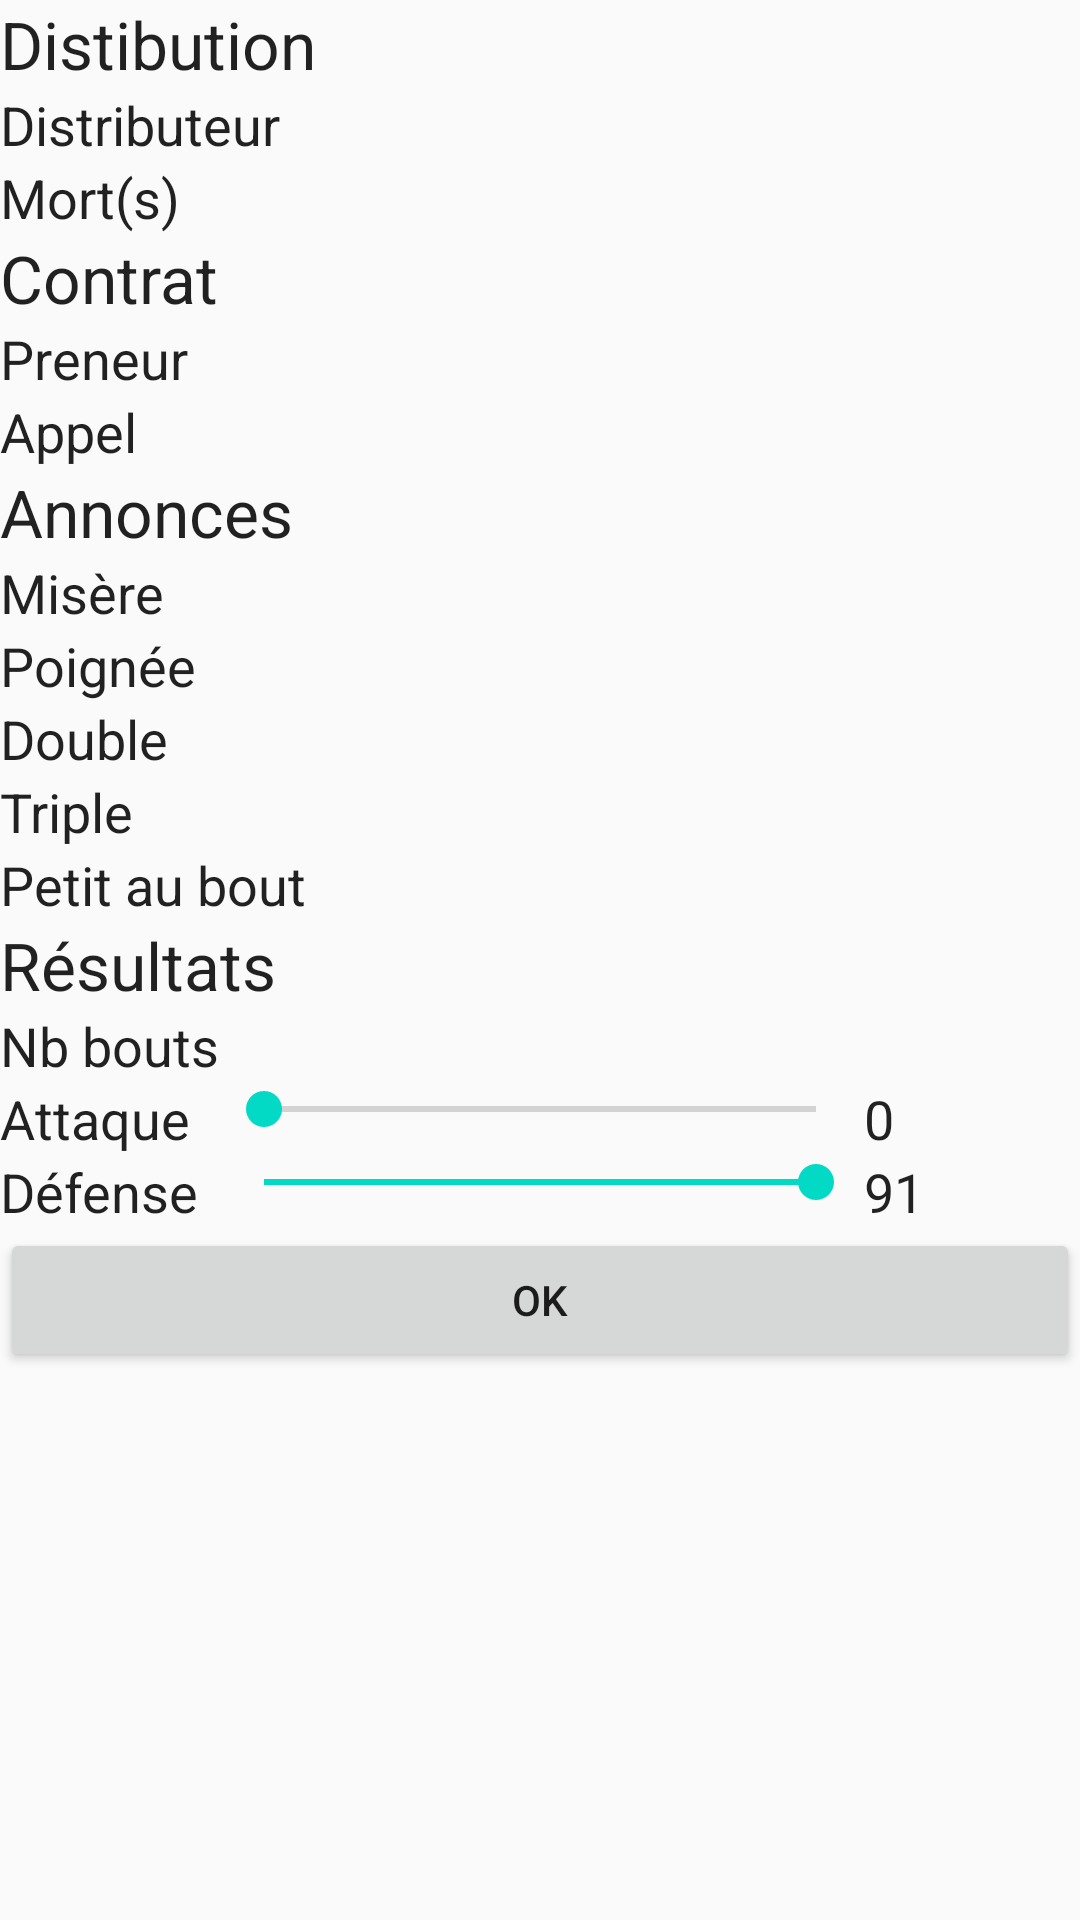

Android layout source for this screen:
<!-- AndroidManifest.xml: application theme AppTheme -->
<!-- res/layout/activity_new_deal.xml -->
<?xml version="1.0" encoding="utf-8"?>
<ScrollView xmlns:android="http://schemas.android.com/apk/res/android"
    xmlns:tools="http://schemas.android.com/tools"
    android:layout_width="match_parent"
    android:layout_height="match_parent">
    <LinearLayout
        android:orientation="vertical"
        android:layout_width="match_parent"
        android:layout_height="match_parent"
        tools:context="fr.cbug.wditarot.NewDealActivity">

        
        <TextView
            android:layout_width="match_parent"
            android:layout_height="wrap_content"
            android:text="@string/deal_dealing"
            style="@android:style/TextAppearance.Large"/>
        <TextView
            android:layout_width="match_parent"
            android:layout_height="wrap_content"
            android:text="@string/deal_dealer"
            style="@android:style/TextAppearance.Medium"/>
        <RadioGroup
            android:id="@+id/deal_dealer_layout"
            android:layout_width="match_parent"
            android:layout_height="wrap_content"
            android:orientation="horizontal" />
        <LinearLayout
            android:id="@+id/deal_dummys_layout"
            android:layout_width="match_parent"
            android:layout_height="wrap_content"
            android:orientation="vertical">
            <TextView
                android:layout_width="match_parent"
                android:layout_height="wrap_content"
                android:text="@string/deal_dummys"
                style="@android:style/TextAppearance.Medium"/>
            <LinearLayout
                android:id="@+id/deal_dummys_players_layout"
                android:layout_width="match_parent"
                android:layout_height="wrap_content"
                android:orientation="horizontal" />
        </LinearLayout>

        <TextView
            android:layout_width="match_parent"
            android:layout_height="wrap_content"
            android:text="@string/deal_bidding"
            style="@android:style/TextAppearance.Large"/>
        
        <TextView
            android:layout_width="match_parent"
            android:layout_height="wrap_content"
            android:text="@string/deal_taker"
            style="@android:style/TextAppearance.Medium"/>
        <RadioGroup
            android:id="@+id/deal_taker_layout"
            android:layout_width="match_parent"
            android:layout_height="wrap_content"
            android:orientation="horizontal" />
        <RadioGroup
            android:id="@+id/deal_bids_layout"
            android:layout_width="match_parent"
            android:layout_height="wrap_content"
            android:orientation="horizontal" />

        
        <LinearLayout
            android:id="@+id/deal_call_layout"
            android:layout_width="match_parent"
            android:layout_height="wrap_content"
            android:orientation="vertical">
            <TextView
                android:layout_width="match_parent"
                android:layout_height="wrap_content"
                android:text="@string/deal_callee"
                style="@android:style/TextAppearance.Medium"/>
            
            <RadioGroup
                android:id="@+id/deal_call_color_layout"
                android:layout_width="match_parent"
                android:layout_height="wrap_content"
                android:orientation="horizontal" />
            
            <RadioGroup
                android:id="@+id/deal_call_partner_layout"
                android:layout_width="match_parent"
                android:layout_height="wrap_content"
                android:orientation="horizontal" />
        </LinearLayout>

        <TextView
            android:layout_width="match_parent"
            android:layout_height="wrap_content"
            android:text="@string/deal_bonuses"
            style="@android:style/TextAppearance.Large"/>
        
        <TextView
            android:layout_width="match_parent"
            android:layout_height="wrap_content"
            android:text="@string/deal_lack"
            style="@android:style/TextAppearance.Medium"/>
        <LinearLayout
            android:id="@+id/deal_lack_layout"
            android:layout_width="match_parent"
            android:layout_height="wrap_content"
            android:orientation="horizontal" />
        
        <LinearLayout
            android:id="@+id/deal_handful_layout"
            android:layout_width="match_parent"
            android:layout_height="wrap_content"
            android:orientation="horizontal">
            <TextView
                android:layout_width="match_parent"
                android:layout_height="wrap_content"
                android:layout_weight="1"
                android:text="@string/deal_handful"
                style="@android:style/TextAppearance.Medium"/>
        </LinearLayout>
        <LinearLayout
            android:id="@+id/deal_double_handful_layout"
            android:layout_width="match_parent"
            android:layout_height="wrap_content"
            android:orientation="horizontal">
            <TextView
                android:layout_width="match_parent"
                android:layout_height="wrap_content"
                android:layout_weight="1"
                android:text="@string/deal_double_handful"
                style="@android:style/TextAppearance.Medium"/>
        </LinearLayout>
        <LinearLayout
            android:id="@+id/deal_triple_handful_layout"
            android:layout_width="match_parent"
            android:layout_height="wrap_content"
            android:orientation="horizontal">
            <TextView
                android:layout_width="match_parent"
                android:layout_height="wrap_content"
                android:layout_weight="1"
                android:text="@string/deal_triple_handful"
                style="@android:style/TextAppearance.Medium"/>
        </LinearLayout>
        
        <LinearLayout
            android:id="@+id/deal_one_at_end_layout"
            android:layout_width="match_parent"
            android:layout_height="wrap_content"
            android:orientation="horizontal">
            <TextView
                android:layout_width="match_parent"
                android:layout_height="wrap_content"
                android:layout_weight="1"
                android:text="@string/deal_one_at_end"
                style="@android:style/TextAppearance.Medium"/>
        </LinearLayout>
        
        

        <TextView
            android:layout_width="match_parent"
            android:layout_height="wrap_content"
            android:text="@string/deal_results"
            style="@android:style/TextAppearance.Large"/>
        
        <RadioGroup
            android:id="@+id/deal_nb_oudlers_layout"
            android:layout_width="match_parent"
            android:layout_height="wrap_content"
            android:orientation="horizontal">
            <TextView
                android:layout_width="match_parent"
                android:layout_height="wrap_content"
                android:layout_weight="1"
                android:text="@string/deal_nb_oudlers"
                style="@android:style/TextAppearance.Medium"/>
        </RadioGroup>

        <LinearLayout
            android:layout_width="match_parent"
            android:layout_height="wrap_content"
            android:orientation="horizontal">
            <TextView
                android:layout_width="0dp"
                android:layout_height="wrap_content"
                android:layout_weight="1"
                android:text="@string/attack"
                style="@android:style/TextAppearance.Medium"/>
            <SeekBar
                android:id="@+id/deal_attack_score_bar"
                android:layout_width="0dp"
                android:layout_height="wrap_content"
                android:layout_weight="3"
                android:min="0"
                android:max="91"
                android:progress="0"/>
            <TextView
                android:id="@+id/deal_attack_score_text"
                android:layout_width="0dp"
                android:layout_height="wrap_content"
                android:layout_weight="1"
                android:text="0"
                style="@android:style/TextAppearance.Medium"/>
        </LinearLayout>
        <LinearLayout
            android:layout_width="match_parent"
            android:layout_height="wrap_content"
            android:orientation="horizontal">
            <TextView
                android:layout_width="0dp"
                android:layout_height="wrap_content"
                android:layout_weight="1"
                android:text="@string/defense"
                style="@android:style/TextAppearance.Medium"/>
            <SeekBar
                android:id="@+id/deal_defense_score_bar"
                android:layout_width="0dp"
                android:layout_height="wrap_content"
                android:layout_weight="3"
                android:min="0"
                android:max="91"
                android:progress="91"/>
            <TextView
                android:id="@+id/deal_defense_score_text"
                android:layout_width="0dp"
                android:layout_height="wrap_content"
                android:layout_weight="1"
                android:text="91"
                style="@android:style/TextAppearance.Medium"/>
        </LinearLayout>

        <Button
            android:id="@+id/deal_validate_btn"
            android:layout_width="match_parent"
            android:layout_height="wrap_content"
            android:text="OK"/>

    </LinearLayout>
</ScrollView>
<!-- resources referenced by this layout -->
<resources>
  <string name="attack">Attaque</string>
  <string name="deal_bidding">Contrat</string>
  <string name="deal_bonuses">Annonces</string>
  <string name="deal_callee">Appel</string>
  <string name="deal_dealer">Distributeur</string>
  <string name="deal_dealing">Distibution</string>
  <string name="deal_double_handful">Double</string>
  <string name="deal_dummys">Mort(s)</string>
  <string name="deal_handful">Poignée</string>
  <string name="deal_lack">Misère</string>
  <string name="deal_nb_oudlers">Nb bouts</string>
  <string name="deal_one_at_end">Petit au bout</string>
  <string name="deal_results">Résultats</string>
  <string name="deal_taker">Preneur</string>
  <string name="deal_triple_handful">Triple</string>
  <string name="defense">Défense</string>
  <style name="AppTheme" parent="Theme.AppCompat.Light.DarkActionBar">
          
          <item name="colorPrimary">@color/colorPrimary</item>
          <item name="colorPrimaryDark">@color/colorPrimaryDark</item>
          <item name="colorAccent">@color/colorAccent</item>
      </style>
  <!-- not gathered from this repository: default colours our renderer supplied (Android Studio template values) -->
  <color name="colorPrimary">#FF6200EE</color>
  <color name="colorPrimaryDark">#FF3700B3</color>
  <color name="colorAccent">#FF03DAC5</color>
</resources>
